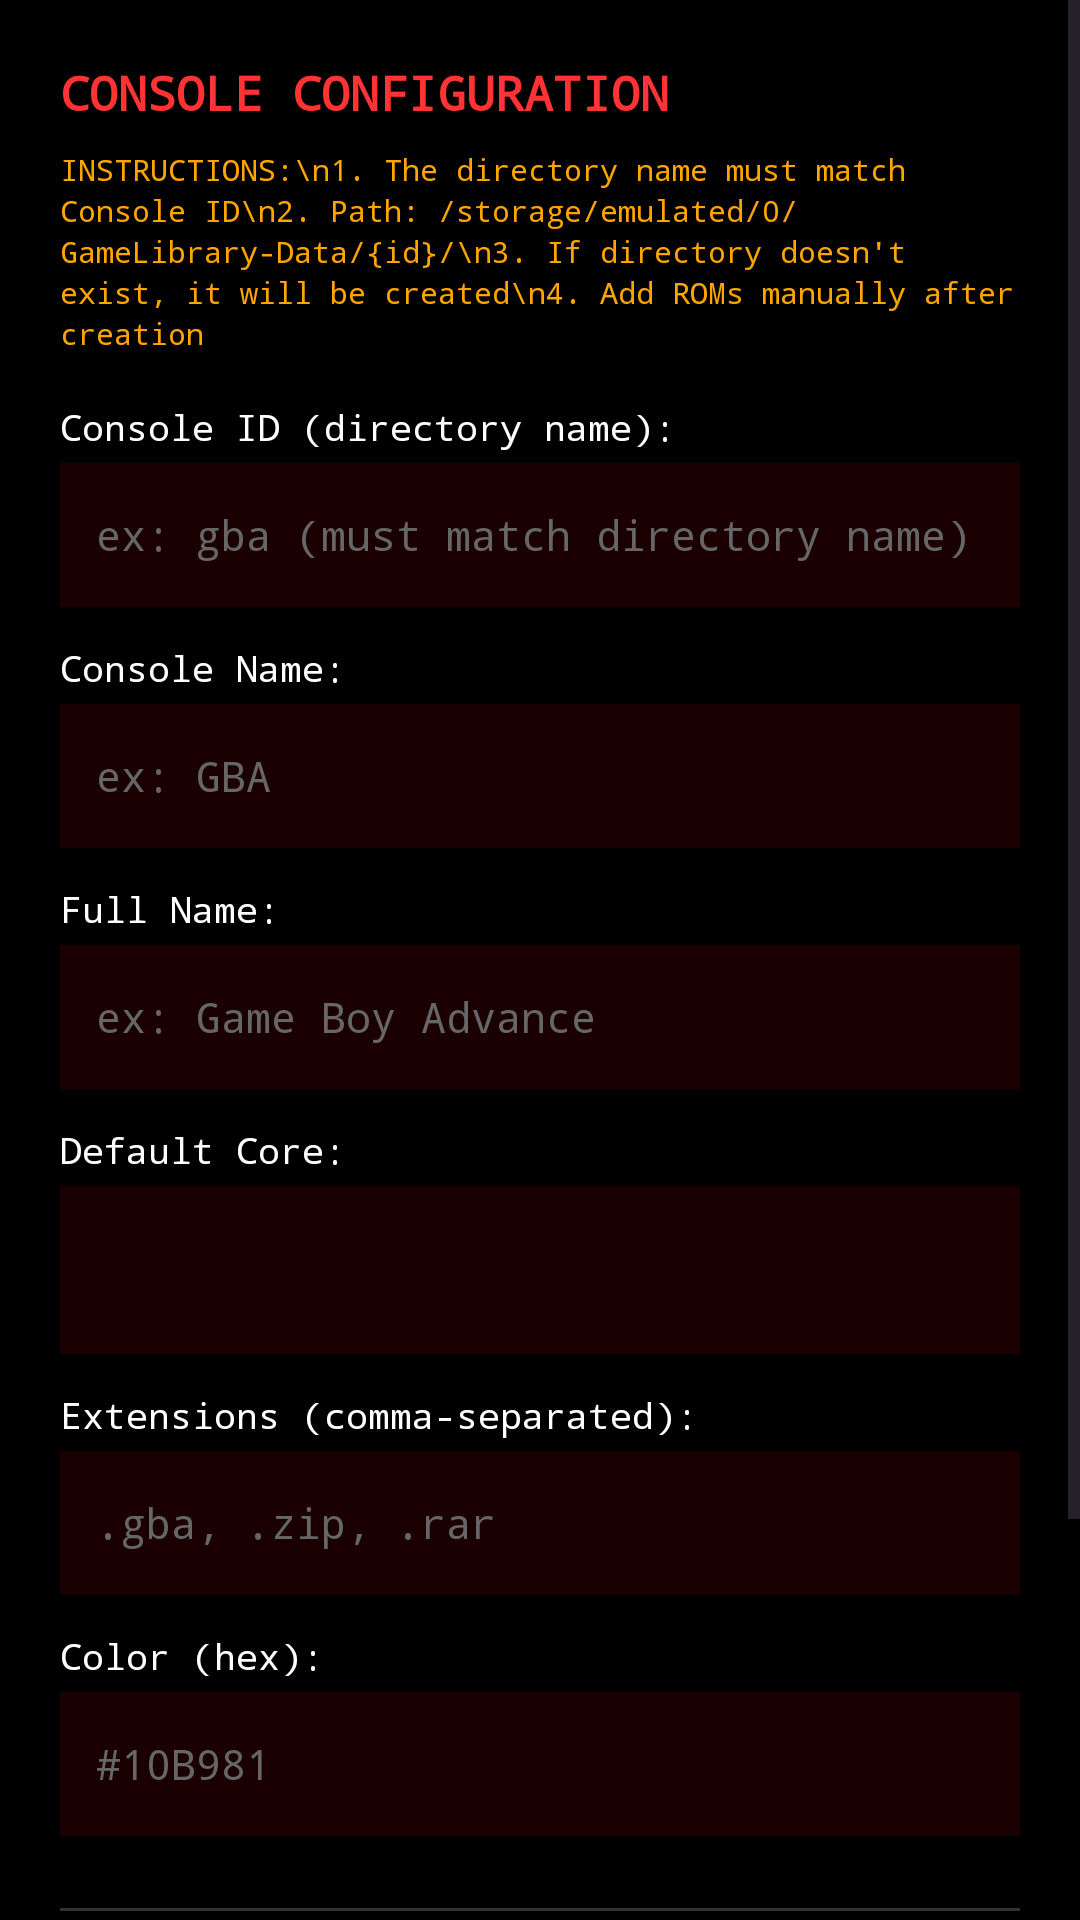

Here is an Android app screen rendered from its layout file. Give the layout XML and the strings, colors and styles it references.
<!-- AndroidManifest.xml: application theme Theme.KITT -->
<!-- res/layout/dialog_edit_console.xml -->
<?xml version="1.0" encoding="utf-8"?>
<ScrollView xmlns:android="http://schemas.android.com/apk/res/android"
    android:layout_width="match_parent"
    android:layout_height="wrap_content"
    android:background="@color/kitt_black">

    <LinearLayout
        android:layout_width="match_parent"
        android:layout_height="wrap_content"
        android:orientation="vertical"
        android:padding="20dp">

        <TextView
            android:layout_width="match_parent"
            android:layout_height="wrap_content"
            android:text="CONSOLE CONFIGURATION"
            android:textSize="16sp"
            android:textColor="@color/kitt_red"
            android:fontFamily="monospace"
            android:textStyle="bold"
            android:layout_marginBottom="8dp" />

        <TextView
            android:layout_width="match_parent"
            android:layout_height="wrap_content"
            android:text="INSTRUCTIONS:\n1. The directory name must match Console ID\n2. Path: /storage/emulated/0/GameLibrary-Data/{id}/\n3. If directory doesn't exist, it will be created\n4. Add ROMs manually after creation"
            android:textSize="10sp"
            android:textColor="#FFA500"
            android:fontFamily="monospace"
            android:lineSpacingExtra="2dp"
            android:layout_marginBottom="16dp" />

        
        <TextView
            android:layout_width="match_parent"
            android:layout_height="wrap_content"
            android:text="Console ID (directory name):"
            android:textSize="12sp"
            android:textColor="@android:color/white"
            android:fontFamily="monospace"
            android:layout_marginBottom="4dp" />

        <EditText
            android:id="@+id/consoleIdInput"
            android:layout_width="match_parent"
            android:layout_height="48dp"
            android:hint="ex: gba (must match directory name)"
            android:textSize="14sp"
            android:textColor="@color/kitt_red"
            android:textColorHint="#666666"
            android:fontFamily="monospace"
            android:background="@color/kitt_dark_red"
            android:padding="12dp"
            android:layout_marginBottom="12dp" />

        
        <TextView
            android:layout_width="match_parent"
            android:layout_height="wrap_content"
            android:text="Console Name:"
            android:textSize="12sp"
            android:textColor="@android:color/white"
            android:fontFamily="monospace"
            android:layout_marginBottom="4dp" />

        <EditText
            android:id="@+id/consoleNameInput"
            android:layout_width="match_parent"
            android:layout_height="48dp"
            android:hint="ex: GBA"
            android:textSize="14sp"
            android:textColor="@color/kitt_red"
            android:textColorHint="#666666"
            android:fontFamily="monospace"
            android:background="@color/kitt_dark_red"
            android:padding="12dp"
            android:layout_marginBottom="12dp" />

        
        <TextView
            android:layout_width="match_parent"
            android:layout_height="wrap_content"
            android:text="Full Name:"
            android:textSize="12sp"
            android:textColor="@android:color/white"
            android:fontFamily="monospace"
            android:layout_marginBottom="4dp" />

        <EditText
            android:id="@+id/consoleFullNameInput"
            android:layout_width="match_parent"
            android:layout_height="48dp"
            android:hint="ex: Game Boy Advance"
            android:textSize="14sp"
            android:textColor="@color/kitt_red"
            android:textColorHint="#666666"
            android:fontFamily="monospace"
            android:background="@color/kitt_dark_red"
            android:padding="12dp"
            android:layout_marginBottom="12dp" />

        
        <TextView
            android:layout_width="match_parent"
            android:layout_height="wrap_content"
            android:text="Default Core:"
            android:textSize="12sp"
            android:textColor="@android:color/white"
            android:fontFamily="monospace"
            android:layout_marginBottom="4dp" />

        <Spinner
            android:id="@+id/coreSpinnerDialog"
            android:layout_width="match_parent"
            android:layout_height="56dp"
            android:background="@color/kitt_dark_red"
            android:padding="8dp"
            android:popupBackground="@color/kitt_dark_red"
            android:layout_marginBottom="12dp" />

        
        <TextView
            android:layout_width="match_parent"
            android:layout_height="wrap_content"
            android:text="Extensions (comma-separated):"
            android:textSize="12sp"
            android:textColor="@android:color/white"
            android:fontFamily="monospace"
            android:layout_marginBottom="4dp" />

        <EditText
            android:id="@+id/extensionsInput"
            android:layout_width="match_parent"
            android:layout_height="48dp"
            android:hint=".gba, .zip, .rar"
            android:textSize="14sp"
            android:textColor="@color/kitt_red"
            android:textColorHint="#666666"
            android:fontFamily="monospace"
            android:background="@color/kitt_dark_red"
            android:padding="12dp"
            android:layout_marginBottom="12dp" />

        
        <TextView
            android:layout_width="match_parent"
            android:layout_height="wrap_content"
            android:text="Color (hex):"
            android:textSize="12sp"
            android:textColor="@android:color/white"
            android:fontFamily="monospace"
            android:layout_marginBottom="4dp" />

        <EditText
            android:id="@+id/colorInput"
            android:layout_width="match_parent"
            android:layout_height="48dp"
            android:hint="#10B981"
            android:textSize="14sp"
            android:textColor="@color/kitt_red"
            android:textColorHint="#666666"
            android:fontFamily="monospace"
            android:background="@color/kitt_dark_red"
            android:padding="12dp"
            android:layout_marginBottom="16dp" />

        
        <View
            android:layout_width="match_parent"
            android:layout_height="1dp"
            android:background="#333333"
            android:layout_marginTop="8dp"
            android:layout_marginBottom="16dp" />

        <TextView
            android:layout_width="match_parent"
            android:layout_height="wrap_content"
            android:text="ROM SCANNER"
            android:textSize="14sp"
            android:textColor="@color/kitt_red"
            android:fontFamily="monospace"
            android:textStyle="bold"
            android:layout_marginBottom="8dp" />

        <TextView
            android:layout_width="match_parent"
            android:layout_height="wrap_content"
            android:text="Automatically scan directory and create gamelist.json from detected ROMs. Images will be linked from media/box2d/ if available."
            android:textSize="10sp"
            android:textColor="#FFA500"
            android:fontFamily="monospace"
            android:lineSpacingExtra="2dp"
            android:layout_marginBottom="12dp" />

        <com.google.android.material.button.MaterialButton
            android:id="@+id/scannerButton"
            android:layout_width="match_parent"
            android:layout_height="56dp"
            android:text="SCANNER &amp; CREER GAMELIST.JSON"
            android:textSize="12sp"
            android:fontFamily="monospace"
            android:textStyle="bold"
            app:backgroundTint="#FFA500"
            android:textColor="@android:color/black"
            app:cornerRadius="8dp"
            xmlns:app="http://schemas.android.com/apk/res-auto" />
    </LinearLayout>
</ScrollView>
<!-- resources referenced by this layout -->
<resources>
  <color name="kitt_black">#000000</color>
  <color name="kitt_dark_red">#1a0000</color>
  <color name="kitt_red">#ff3333</color>
  <style name="Theme.KITT" parent="Base.Theme.KITT" />
  <style name="Base.Theme.KITT" parent="Theme.Material3.Light.NoActionBar">
          
          <item name="colorPrimary">@color/kitt_red</item>
          <item name="colorOnPrimary">@color/kitt_black</item>
          <item name="colorPrimaryContainer">@color/kitt_dark_red</item>
          <item name="colorOnPrimaryContainer">@color/kitt_black</item>
          <item name="colorSecondary">@color/kitt_red</item>
          <item name="colorOnSecondary">@color/kitt_black</item>
          <item name="colorSecondaryContainer">@color/kitt_red_alpha</item>
          <item name="colorOnSecondaryContainer">@color/kitt_black</item>
          <item name="colorTertiary">@color/kitt_red</item>
          <item name="colorOnTertiary">@color/kitt_black</item>
          <item name="colorTertiaryContainer">@color/kitt_red_alpha</item>
          <item name="colorOnTertiaryContainer">@color/kitt_black</item>
          <item name="colorError">@color/kitt_red</item>
          <item name="colorOnError">@color/kitt_black</item>
          <item name="colorErrorContainer">@color/kitt_red_alpha</item>
          <item name="colorOnErrorContainer">@color/kitt_black</item>
          <item name="colorSurface">@color/kitt_black</item>
          <item name="colorOnSurface">@color/kitt_red</item>
          <item name="colorSurfaceVariant">@color/kitt_gray</item>
          <item name="colorOnSurfaceVariant">@color/kitt_red</item>
          <item name="colorOutline">@color/kitt_red</item>
          <item name="colorOutlineVariant">@color/kitt_light_gray</item>
          <item name="colorSurfaceInverse">@color/kitt_red</item>
          <item name="colorOnSurfaceInverse">@color/kitt_black</item>
          <item name="colorPrimaryInverse">@color/kitt_red</item>
          
          
          <item name="android:windowBackground">@color/kitt_black</item>
          <item name="android:statusBarColor">@color/kitt_black</item>
          <item name="android:navigationBarColor">@color/kitt_black</item>
          <item name="android:windowLightStatusBar">false</item>
          <item name="android:windowLightNavigationBar">false</item>
          
          
          <item name="colorPrimaryVariant">@color/kitt_dark_red</item>
          <item name="colorSecondaryVariant">@color/kitt_red</item>
      </style>
  <color name="kitt_red_alpha">#1aff3333</color>
  <color name="kitt_gray">#333333</color>
  <color name="kitt_light_gray">#666666</color>
</resources>
